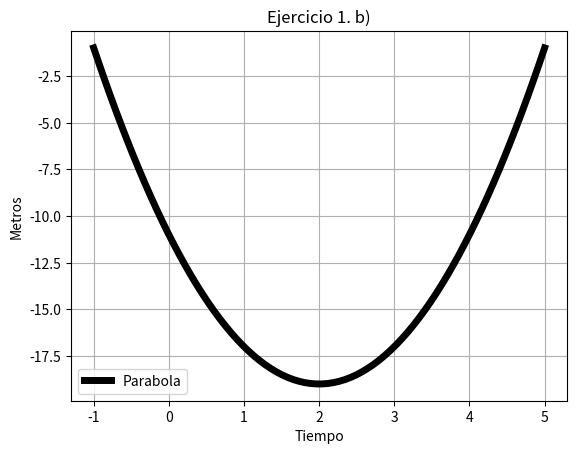

This figure's Python source:
# -*- coding: utf-8 -*-
# [redacted]
#Laboratorio 3b
#Dic. 2016
#Ejercicio 1b

import matplotlib.pyplot as plt
import numpy as np

x=np.linspace(-1,5,80)
y=2*x**2-8*x-11
plt.plot(x,y,linewidth=5,color='k',label='Parabola')
plt.legend()
plt.title('Ejercicio 1. b)')
plt.xlabel('Tiempo')
plt.ylabel('Metros')
plt.grid(True)
plt.show()
